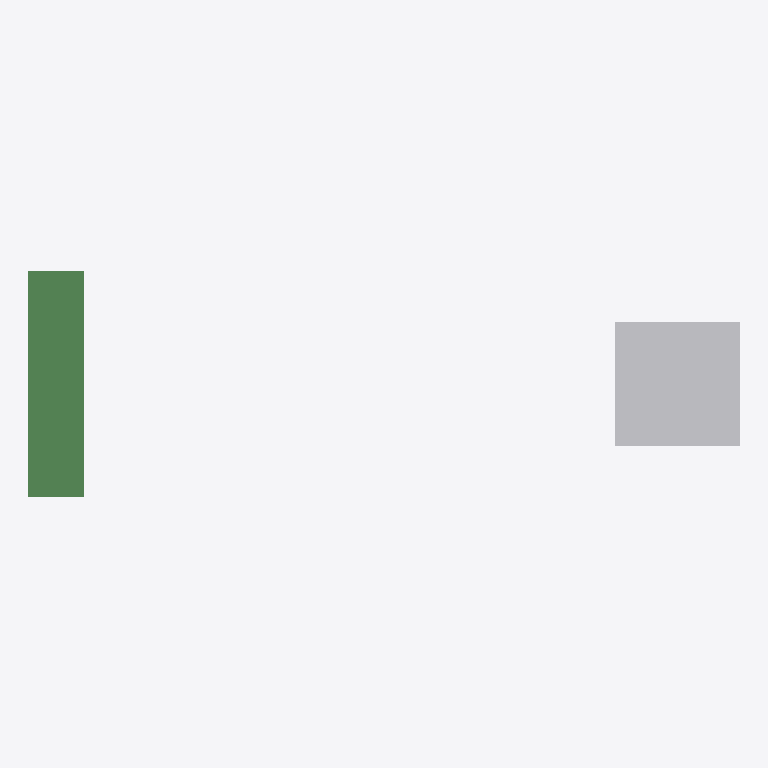
Plan cut of the same IFC building model at storey '1. Floor' (level 0.00 m, cut at 1.40 m), seen from above with north up, elements coloured by IFC class: 1 other element (light grey), 1 beam (green). No cut surface shows.
Extent 0.6 m × 0.2 m × 1.2 m (x, y, z). Storeys (1): 1. Floor at 0.00 m. Elements (2): 1 IfcBeam, 1 IfcBuildingElementProxy.

HEADER;
FILE_DESCRIPTION(('ViewDefinition [ReferenceView_V1.2]'),'2;1');
FILE_NAME('beam.ifc','2026-09-18T00:00:00',('Author'),('Organisation'),'hand-authored','labbithuset test fixture','None');
FILE_SCHEMA(('IFC4'));
ENDSEC;
DATA;
#17=IFCPROJECT('03ZVSHDBs43BRT3PrSvZ0K',#5,'Fixture project',$,$,$,$,(#15),#10);
#19=IFCSITE('3hZJRhDBmCjiX5wFmAbkO8',#5,$,$,$,#18,$,$,.ELEMENT.,$,$,$,$,$);
#21=IFCBUILDING('0TbATCmZwkKljQY9LVKxmY',#5,$,$,$,#20,$,$,.ELEMENT.,$,$,$);
#23=IFCBUILDINGSTOREY('1f7T4epY8ReR$owIXHVXsp',#5,'1. Floor',$,$,#22,$,$,.ELEMENT.,0.0);
#47=IFCBUILDINGELEMENTPROXY('3jsqx6C7phDVOOvHsNZxV9',#5,'Dosa hög',$,$,#42,#46,'900002',$);
#38=IFCBEAM('1S097T84g9UZ_RGyVyqOCC',#5,'FX1 Rörbalk 45x182 C24',$,$,#37,#36,'900001',.BEAM.);
ENDSEC;
